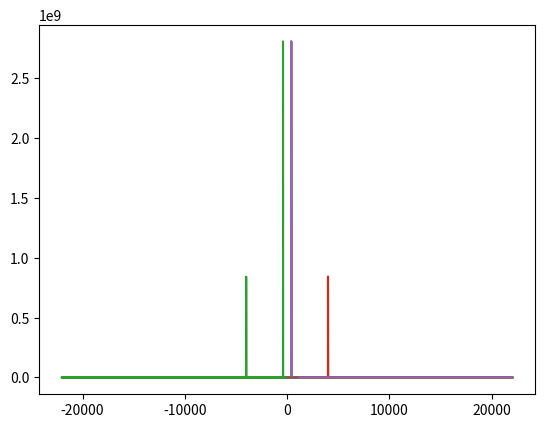

The script that saved this image:
# pyaudio是一个Python库，可以用于录制和播放音频。你可以使用它来实时获取电脑音频数据。
# librosa是一个用于音频和音乐分析的Python库，提供了各种音频信号处理和音乐信息提取的功能。你可以结合pyaudio和librosa，实时获取音频数据并使用librosa进行分析。
# [redacted]
# [redacted]
# [redacted]
# [redacted]
# [redacted]

import numpy as np
from matplotlib import pyplot as plt
from scipy.fft import fft, fftfreq, ifft

SAMPLE_RATE = 44100  # Hertz
DURATION = 5  # Seconds

# 生成一个正弦信号
def generate_sine_wave(freq, sample_rate, duration):
    x = np.linspace(0, duration, sample_rate * duration, endpoint=False)
    frequencies = x * freq
    # 2pi because np.sin takes radians
    y = np.sin((2 * np.pi) * frequencies)
    return x, y

# Generate a 2 hertz sine wave that lasts for 5 seconds
x, y = generate_sine_wave(2, SAMPLE_RATE, DURATION)
plt.plot(x, y)
plt.show()

# 生成正弦信号和噪声信号然后叠加
_, nice_tone = generate_sine_wave(400, SAMPLE_RATE, DURATION)
_, noise_tone = generate_sine_wave(4000, SAMPLE_RATE, DURATION)
noise_tone = noise_tone * 0.3

# 对产生的数据进行归一化
mixed_tone = nice_tone + noise_tone
normalized_tone = np.int16((mixed_tone / mixed_tone.max()) * 32767)

# 绘制出合成的时域波形图
plt.plot(normalized_tone[:1000])
plt.show()

# Number of samples in normalized_tone
N = SAMPLE_RATE * DURATION

# 计算波形的FFT
# 计算变换本身
yf = fft(normalized_tone)
# 计算的输出中每个bin中心的频率fft()
xf = fftfreq(N, 1 / SAMPLE_RATE)

plt.plot(xf, np.abs(yf))
plt.show()

yf = fft(normalized_tone)
xf = fftfreq(N, 1 / SAMPLE_RATE)

# rfft，rfft()只返回一半的输出fft()，产生正半轴的频率
from scipy.fft import rfft, rfftfreq

# Note the extra 'r' at the front
yf = rfft(normalized_tone)
xf = rfftfreq(N, 1 / SAMPLE_RATE)

plt.plot(xf, np.abs(yf))
plt.show()

# 过滤信号
# The maximum frequency is half the sample rate
points_per_freq = len(xf) / (SAMPLE_RATE / 2)

# Our target frequency is 4000 Hz
target_idx = int(points_per_freq * 4000)

yf[target_idx - 1 : target_idx + 2] = 0
plt.plot(xf, np.abs(yf))
plt.show()

# Scipy ifft 逆向傅里叶变换
from scipy.fft import irfft
new_sig = irfft(yf)
plt.plot(new_sig[:1000])
plt.show()